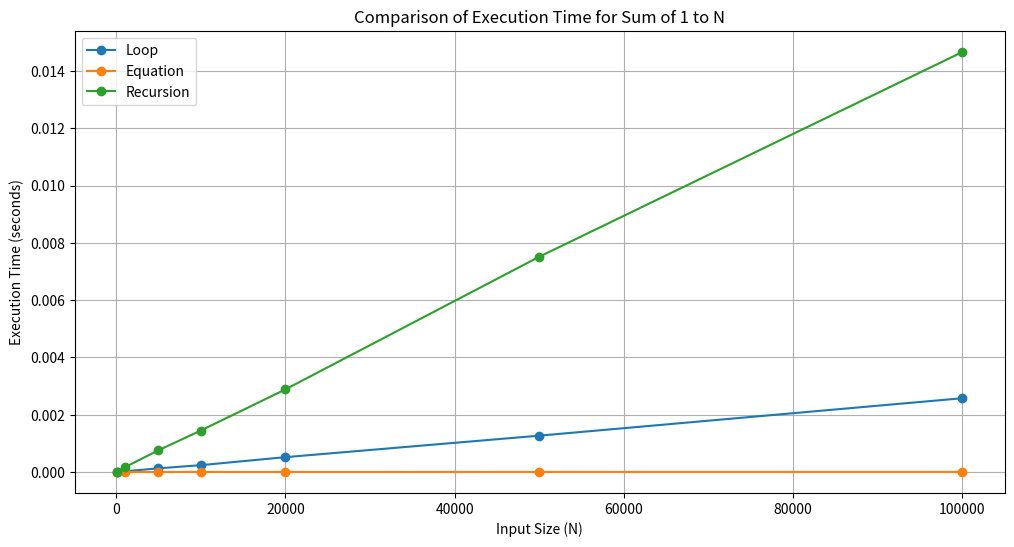

Write the Python code that produced this figure.
import time
import matplotlib.pyplot as plt
import sys
sys.setrecursionlimit(1000000)
def sum_using_loop(N):
    total = 0
    for i in range(1, N + 1):
        total += i
    return total
def sum_using_equation(N):
    return N * (N + 1) // 2
def sum_using_recursion(N):
    if N == 1:
        return 1
    return N + sum_using_recursion(N - 1)
def measure_time(func, N):
    start_time = time.time()
    try:
        func(N)
    except RecursionError:
        return float('inf')  
    end_time = time.time()
    return end_time - start_time
input_sizes = [100, 1000, 5000, 10000, 20000, 50000, 100000]
loop_times = []
equation_times = []
recursion_times = []
for size in input_sizes:
    loop_times.append(measure_time(sum_using_loop, size))
    equation_times.append(measure_time(sum_using_equation, size))
    recursion_times.append(measure_time(sum_using_recursion, size))
plt.figure(figsize=(12, 6))
plt.plot(input_sizes, loop_times, label='Loop', marker='o')
plt.plot(input_sizes, equation_times, label='Equation', marker='o')
plt.plot(input_sizes, recursion_times, label='Recursion', marker='o')
plt.xlabel('Input Size (N)')
plt.ylabel('Execution Time (seconds)')
plt.title('Comparison of Execution Time for Sum of 1 to N')
plt.legend()
plt.grid(True)
plt.show()

